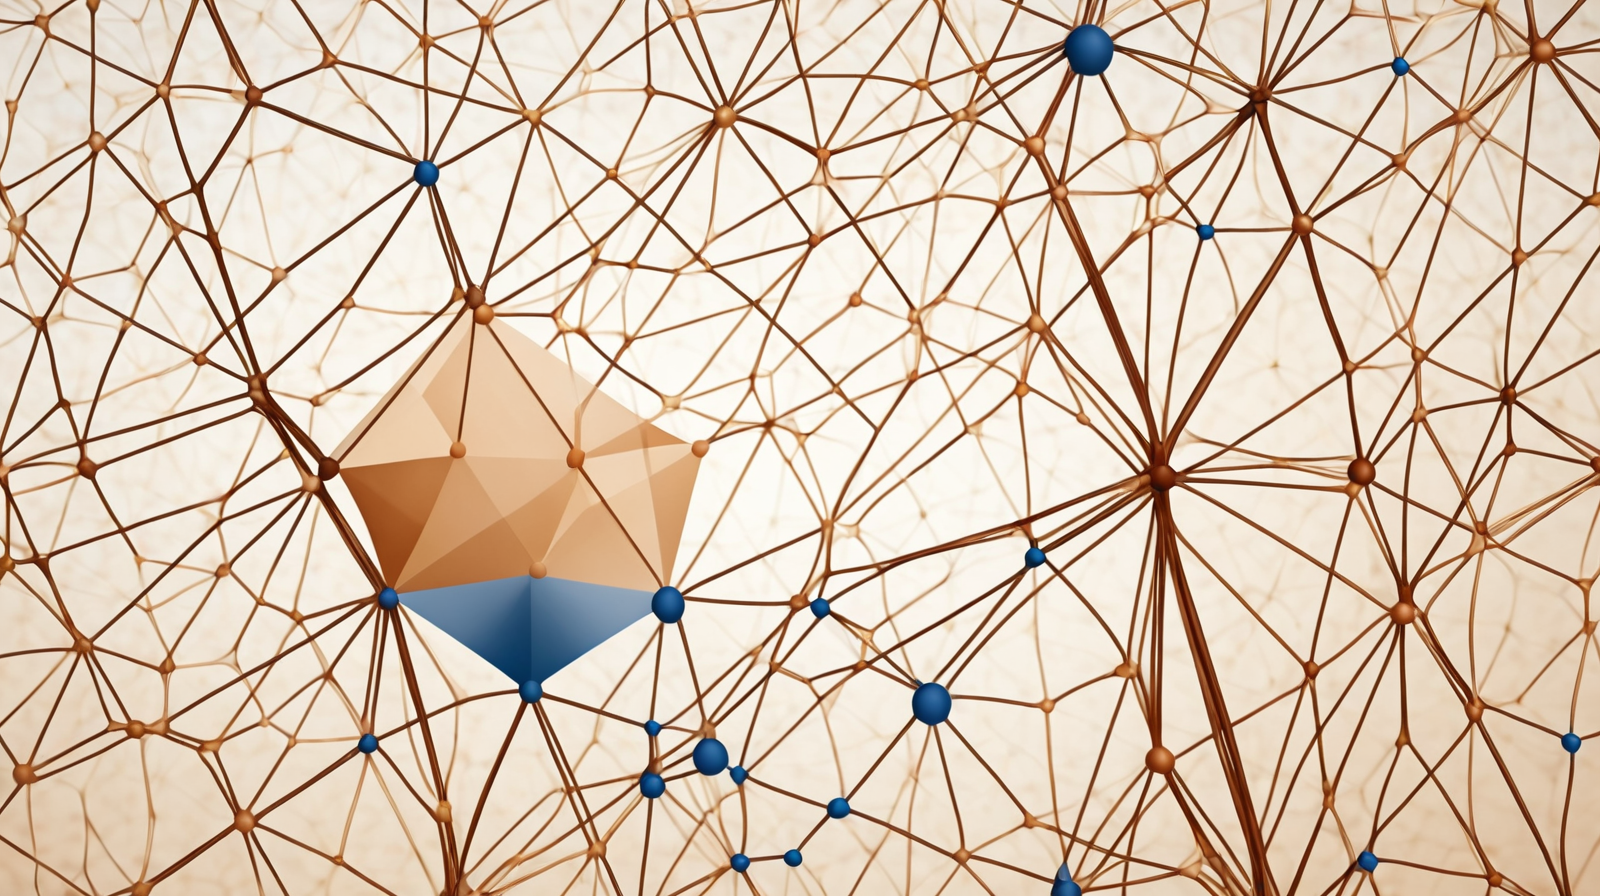
Generation parameters embedded in this image by AUTOMATIC1111 Stable Diffusion web UI or a fork of it (Forge, ...) (PNG 'parameters' text chunk):
Futuristic AI concept visualization, elegant geometric neural network patterns, warm brown and blue color scheme (

Negative prompt: sci-fi cliche, dark cyberpunk, neon colors, complex machinery, cartoon style

Steps: 30, Sampler: DPM++ 2M, Schedule type: Karras, CFG scale: 8, Seed: 2260100796, Size: 1600x900, Model hash: dd08fa32f9, Model: juggernautXL_ragnarokBy, Version: v1.10.1